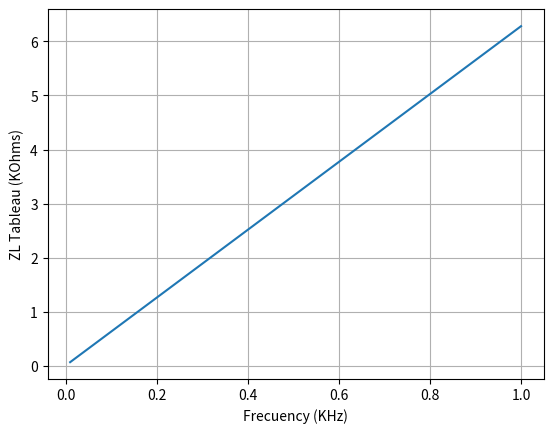
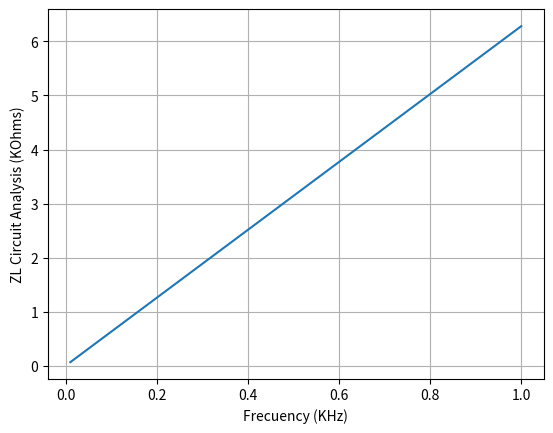
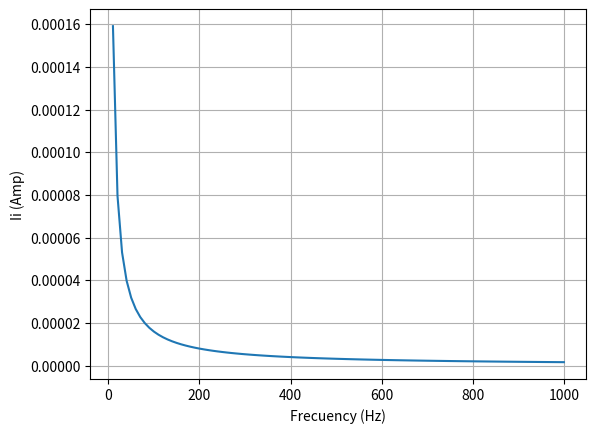

Reproduce these figures in Python, in order.
import numpy as np
import matplotlib.pyplot as plt


# Simulation Methods for Electronic Circuits
# Systematic Analysis of Linear and non-Linear Circuits
# Problem #1

# Sinusoidal Input
VL = 10e-3

# Circuit Component Values
R1 = 1e3
R5 = R1
R2 = 3.3e3
R3 = R2
C4 = 1e-6

# Frequency Analysis
points = 100
F_start = 10
F_stop = 1e3
freq = np.linspace(F_start, F_stop, points)

# INCIDENCE MATRIX
A = np.array([
    [1,  0,  0,  0,  1,  0,  0,  0,  0,  1],
    [0,  0,  0,  1, -1,  1,  0,  0,  0,  0],
    [-1, 0,  1,  0,  0, -1,  1,  0,  0,  0],
    [0,  1,  0,  0,  0,  0, -1,  1,  0,  0],
    [0,  0, -1,  0,  0,  0,  0, -1,  1,  0],
], dtype=float)

# IMPEDANCE MATRIX
Z = np.array([
    [0,   0,   0,   0,   0,   0,   0,   0,   0,   0],
    [1,   0,   0,   0,   0,   0,   0,   0,   0,   0],
    [0,   0,   0,   0,   0,   0,   0,   0,   0,   0],
    [0,   0,   1,   0,   0,   0,   0,   0,   0,   0],
    [0,   0,   0,   0,  -R1,  0,   0,   0,   0,   0],
    [0,   0,   0,   0,   0,  -R2,  0,   0,   0,   0],
    [0,   0,   0,   0,   0,   0,  -R3,  0,   0,   0],
    [0,   0,   0,   0,   0,   0,   0,  -1,   0,   0],
    [0,   0,   0,   0,   0,   0,   0,   0,  -R5,  0],
    [0,   0,   0,   0,   0,   0,   0,   0,   0,   0],
], dtype=float)

# SOURCE VECTOR
W = np.array([0, 0, 0, 0, 0, 0, 0, 0, 0, VL], dtype=float)

# Number of circuit nodes and branches
nodes, branches = A.shape

# Tableau equation: T*X = Wp
Wp = np.concatenate([np.zeros(branches), W, np.zeros(nodes)])

# Variable initialization (complex to match MATLAB's frequency-domain solution)
V_input = np.zeros(points, dtype=complex)
V_output = np.zeros(points, dtype=complex)
IL = np.zeros(points, dtype=complex)
ZL = np.zeros(points, dtype=complex)
ZL2 = np.zeros(points, dtype=complex)
j = 1j

for k in range(points):
    w = 2 * np.pi * freq[k]
    Y = np.zeros((branches, branches), dtype=complex)
    np.fill_diagonal(Y, [1, 0, 1, 0, 1, 1, 1, 1j * w * C4, 1, 1])

    # Assemble matrix T
    T = np.block([
        [np.eye(branches), np.zeros((branches, branches)), -A.T],
        [Y, Z, np.zeros((branches, nodes))],
        [np.zeros((nodes, branches)), A, np.zeros((nodes, nodes))],
    ])

    # Tableau equation: T*X = Wp
    X = np.linalg.solve(T, Wp)

    Vb = X[:branches]
    I = X[branches:2 * branches]
    Vn = X[2 * branches:]

    # Voltage at Node 1
    V_input[k] = Vn[0]
    IL[k] = I[4] + I[0]
    ZL[k] = V_input[k] / IL[k]

    # Circuit Analysis Equation
    ZL2[k] = 1j * w * C4 * R1 * R3 * R5 / R2
    Leq2 = C4 * R1 * R3 * R5 / R2

# Plots
plt.figure()
plt.plot(freq / 1000, np.abs(ZL) / 1000)
plt.grid(True)
plt.xlabel('Frecuency (KHz)')
plt.ylabel('ZL Tableau (KOhms)')

plt.figure()
plt.plot(freq / 1000, np.abs(ZL2) / 1000)
plt.grid(True)
plt.xlabel('Frecuency (KHz)')
plt.ylabel('ZL Circuit Analysis (KOhms)')

plt.figure()
plt.plot(freq, np.abs(IL))
plt.grid(True)
plt.xlabel('Frecuency (Hz)')
plt.ylabel('Ii (Amp)')

plt.show()
